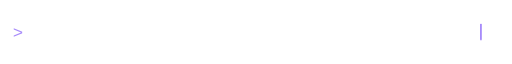
t = 0.00 s
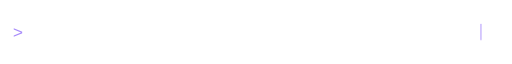
t = 1.48 s
t = 2.32 s: frame unchanged from t = 1.48 s, image omitted
t = 4.00 s: frame unchanged from t = 0.00 s, image omitted
t = 5.20 s: frame unchanged from t = 0.00 s, image omitted
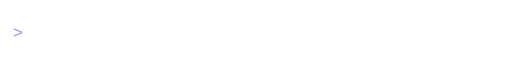
t = 6.70 s

The animated SVG that drew these frames (rendered in a browser with its animation timeline set to each time). Animation: 2 CSS @keyframes rules; one cycle of 8.00 s, repeats indefinitely.

<svg xmlns="http://www.w3.org/2000/svg" width="560" height="42" viewBox="0 0 560 42" role="img" aria-labelledby="title">
<title id="title">Hello, world. Make progress happen.</title>
<defs><clipPath id="reveal"><rect class="reveal" x="44" y="0" width="480" height="42"/></clipPath></defs>
<style>.reveal{animation:typing 8s steps(34,end) infinite}.cursor{animation:blink 1s steps(2,end) infinite}@keyframes typing{0%,8%{width:0}65%,90%{width:480}100%{width:0}}@keyframes blink{50%{opacity:0}}@media(prefers-reduced-motion:reduce){.reveal,.cursor{animation:none}}</style>
<text x="14" y="28" fill="#A78BFA" font-family="Consolas,monospace" font-size="19">&gt;</text>
<g clip-path="url(#reveal)"><text x="44" y="28" fill="#22B8CF" font-family="Consolas,monospace" font-size="19" textLength="455" lengthAdjust="spacingAndGlyphs">Hello, world. Make progress happen.</text></g>
<path class="cursor" d="M526 12V30" stroke="#A78BFA" stroke-width="2"/>
</svg>
